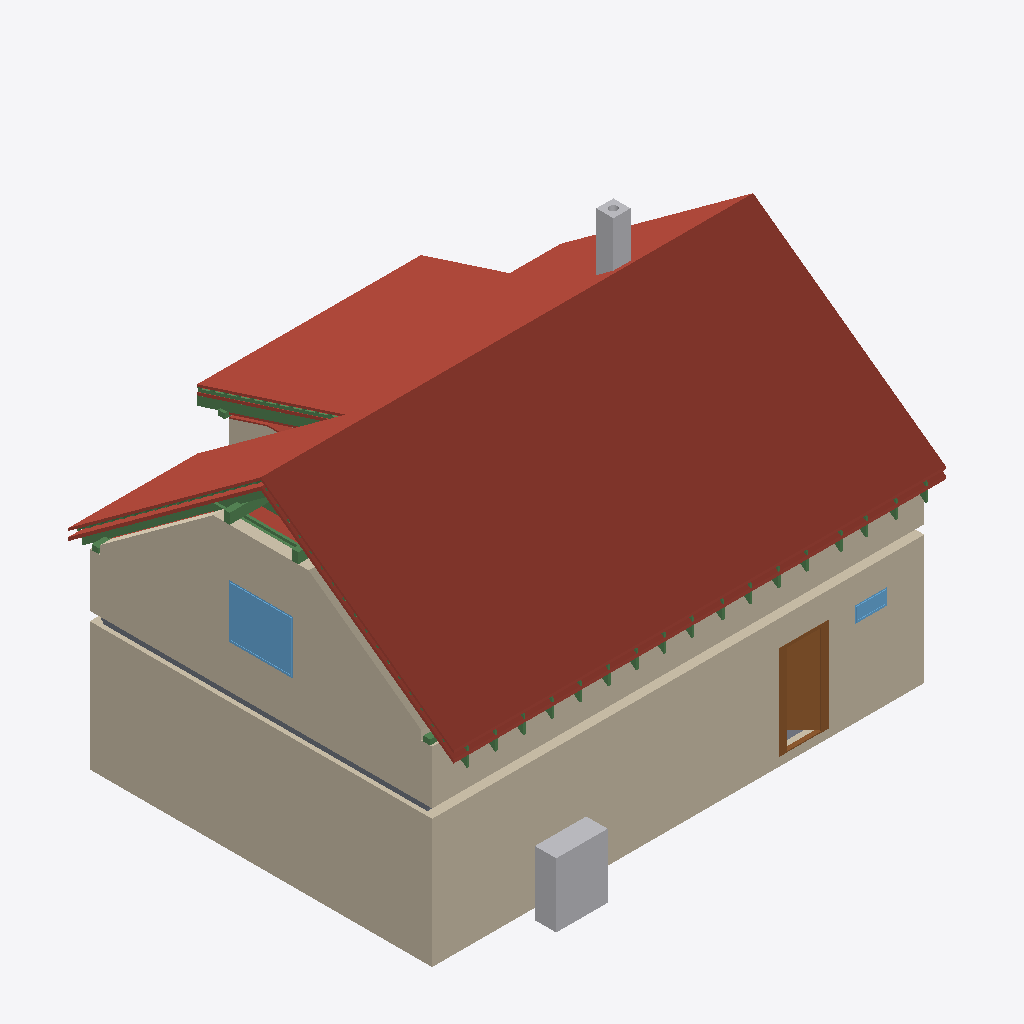
Isometric view of an IFC building model (IFC-SPF (STEP), schema IFC4, length unit metre), seen from the south-west, elements coloured by IFC class: 29 beams (green), 22 roofs (red-brown), 7 walls (beige), 2 other elements (light grey), 2 windows (light blue), 2 slabs (grey), 1 door (brown).
Extent 11.5 m × 9.2 m × 8.8 m (x, y, z). Storeys (12): Ground floor at 0.00 m; Upper floor at 3.21 m; Roof - -1: 40 mm thermal insulation at 3.21 m; Roof - -2: Vapour barrier at 3.21 m; Roof - -3: Gypsum plasterboard at 3.21 m; Roof - 0: Rafters at 3.21 m; Roof - 0a: Collar ties at 3.21 m; Roof - +1: Wood fiberboard at 3.21 m; Roof - +2: Underlay at 3.21 m; Roof - +3: Counter-battens at 3.21 m; Roof - +4: Tile battens at 3.21 m; Roof - +5: Tiles at 3.21 m. Elements (342): 227 IfcBeam, 56 IfcSlab, 21 IfcWall, 16 IfcFurniture, 9 IfcDoor, 7 IfcWindow, 3 IfcSanitaryTerminal, 2 IfcStair, 1 IfcChimney.

HEADER;
FILE_DESCRIPTION(('ViewDefinition[DesignTransferView]'),'2;1');
FILE_NAME('/dev/null','2026-08-25T20:26:25+02:00',(''),(''),'IfcOpenShell 0.8.5','IfcOpenShell 0.8.5','Nobody');
FILE_SCHEMA(('IFC4'));
ENDSEC;
DATA;
#1=IFCPROJECT('2EBViXSxT5k9ey5KB5zvhC',$,'My house',$,$,$,$,(#10,#15),#5);
#19=IFCSITE('0GwXFYpYH1t9kQEg5PKkVy',$,'Site',$,$,#27,$,$,$,$,$,$,$,$);
#20=IFCBUILDING('1wayiTQKn3Qwu3VhMF7YlD',$,'My house',$,$,#32,$,$,$,$,$,$);
#33=IFCBUILDINGSTOREY('3v985DdtX9Xud5e2586kdw',$,'Ground floor',$,$,#39,$,$,$,0.0);
#40=IFCBUILDINGSTOREY('3MiMivtTj1KwuT4OYj_FdT',$,'Upper floor',$,$,#45,$,$,$,3.21);
#13862=IFCBUILDINGSTOREY('2_fQG8l8f57ACnEGkAFQlW',$,'Roof - -1: 40 mm thermal insulation','Visibility container for Thermal insulation 40 mm','ROOF_LAYER',#13867,$,$,$,3.21);
#13868=IFCBUILDINGSTOREY('1oaXb9Nbr1iQzgnNTQiU57',$,'Roof - -2: Vapour barrier','Visibility container for Vapour barrier','ROOF_LAYER',#13873,$,$,$,3.21);
#13874=IFCBUILDINGSTOREY('3voDuWu4f3xRk_SLj2oCD4',$,'Roof - -3: Gypsum plasterboard','Visibility container for Gypsum plasterboard','ROOF_LAYER',#13879,$,$,$,3.21);
#13880=IFCBUILDINGSTOREY('2_XP818qPFefPMmE9VPUhc',$,'Roof - 0: Rafters','Visibility container for Rafters','ROOF_LAYER',#13885,$,$,$,3.21);
#13886=IFCBUILDINGSTOREY('2BhFVbeE1CYQQsbVhQK$kD',$,'Roof - 0a: Collar ties','Visibility container for Collar ties','ROOF_LAYER',#13891,$,$,$,3.21);
#13892=IFCBUILDINGSTOREY('0q13rRxxf3SfEiOMjmuwD2',$,'Roof - +1: Wood fiberboard','Visibility container for Wood fiberboard','ROOF_LAYER',#13897,$,$,$,3.21);
#13898=IFCBUILDINGSTOREY('2aHICDkEb4n9G5YOagZjWS',$,'Roof - +2: Underlay','Visibility container for Roofing underlay','ROOF_LAYER',#13903,$,$,$,3.21);
#13904=IFCBUILDINGSTOREY('0TCRaAG$D0RPRpV3Z4OcoP',$,'Roof - +3: Counter-battens','Visibility container for Counter-battens','ROOF_LAYER',#13909,$,$,$,3.21);
#13910=IFCBUILDINGSTOREY('2dKOS8Wfr4Z94ij$wJMP9F',$,'Roof - +4: Tile battens','Visibility container for Tile battens','ROOF_LAYER',#13915,$,$,$,3.21);
#13916=IFCBUILDINGSTOREY('1XfTSlnKP0tw_E2yP2DKby',$,'Roof - +5: Tiles','Visibility container for Roof tiles','ROOF_LAYER',#13921,$,$,$,3.21);
#14621=IFCSLAB('0rjbdrFvf72glseLXviQSj',$,'Street middle roof tiles',$,$,#14665,#14651,$,.ROOF.);
#97=IFCWALL('2cDraFfqX2IQNGToY30mRr',$,'Wall 1',$,$,#107,#118,$,$);
#14975=IFCSLAB('1K_38T52r7lBmuEfXv$wyI',$,'Street right roof tiles',$,$,#15019,#15005,$,.ROOF.);
#173=IFCWALL('0OC1mq5G55hw$voo3uTs_K',$,'Wall 4',$,$,#182,#193,$,$);
#14261=IFCSLAB('1jDDbtSL58QxOf4X2pGQKS',$,'Street left roof tiles',$,$,#14311,#14291,$,.ROOF.);
#12142=IFCWALL('20aMkU9iH6IAYu9cQnLJup',$,'Wall 4',$,$,#12151,#12186,$,$);
#16172=IFCSLAB('2I7IUdyJrDsPaWE$kHfJuF',$,'Dormer roof tiles',$,$,#16216,#16202,$,.ROOF.);
#12092=IFCWALL('27HN1viCj92Qfy2kPY_usE',$,'Wall 2',$,$,#12101,#12112,$,$);
#15329=IFCSLAB('2erbsvQx59VhS0gOmmXkZX',$,'Garden left roof tiles',$,$,#15373,#15359,$,.ROOF.);
#1215=IFCFURNITURE('2ARZZrgV17JvYh1eXzHxqW',$,'TČ',$,'TČ',#1220,#1227,$,.USERDEFINED.);
#501=IFCDOOR('2uX6DBdsvDsfHw6hZtY4WS',$,'Door 1',$,$,#622,#511,$,2.175,0.9,.DOOR.,.SINGLE_SWING_RIGHT.,$);
#15683=IFCSLAB('2_0Y_nTVL6DOedAhtNSP4$',$,'Garden right roof tiles',$,$,#15727,#15713,$,.ROOF.);
#13733=IFCWINDOW('3zpm8EkAz02OcvERV$E1Xy',$,'Window 3',$,$,#13810,#13734,$,1.25,1.5,.WINDOW.,.SINGLE_PANEL.,$);
#15818=IFCSLAB('3cThvk0cbBzAG$nZ1kZVxI',$,'Garden above dormer roof tiles',$,$,#15862,#15848,$,.ROOF.);
#2459=IFCCHIMNEY('2A57OIJjv7vh5UE1jPDK1f',$,'Main chimney',$,$,#2464,#2479,$,.NOTDEFINED.);
#14210=IFCSLAB('07obTvsiv2AOn762IO4Wjw',$,'Street left roofing underlay',$,$,#14260,#14240,$,.ROOF.);
#3473=IFCSLAB('0IeX$IFSr5LwEX0prtl1ii',$,'Ceiling 1',$,$,#3479,#3483,$,.FLOOR.);
#21675=IFCBEAM('10ggdRqin0EPtwoxB7B2xe',$,'Rafter 1',$,'RAFTER',#21721,#21706,$,.USERDEFINED.);
#14576=IFCSLAB('171boHfVn5WPpUITrlBMrE',$,'Street middle roofing underlay',$,$,#14620,#14606,$,.ROOF.);
#14159=IFCSLAB('3RyTJeHsvDTBI_xhXb3iXA',$,'Street left wood fiberboard',$,$,#14209,#14189,$,.ROOF.);
#22849=IFCBEAM('23rTeZAc93dxGrFaIbpNJK',$,'Rafter 1',$,'RAFTER',#22895,#22880,$,.USERDEFINED.);
#15284=IFCSLAB('1Tmk7b36L8xfw31skC9gXR',$,'Garden left roofing underlay',$,$,#15328,#15314,$,.ROOF.);
#14531=IFCSLAB('0mZ4X19vHFW95uLyKJFehu',$,'Street middle wood fiberboard',$,$,#14575,#14561,$,.ROOF.);
#14930=IFCSLAB('0tWIqYcq9BFA0cp1IgyKLH',$,'Street right roofing underlay',$,$,#14974,#14960,$,.ROOF.);
#12263=IFCWALL('3VJlf6gff4zwVz2h31OMv5',$,'Wall 5',$,$,#12272,#12307,$,$);
#15239=IFCSLAB('1EpgCv1k10hx2INSVuorXu',$,'Garden left wood fiberboard',$,$,#15283,#15269,$,.ROOF.);
#665=IFCWINDOW('3zWaZsplrBFO9a5MONdABk',$,'Window 1',$,$,#742,#666,$,0.375,0.75,.WINDOW.,.SINGLE_PANEL.,$);
#13074=IFCBEAM('0m6Dh8K3LBkB3rcwAL7UhK',$,'Beam',$,$,#13079,#13088,$,.BEAM.);
#22896=IFCBEAM('2k19_DjdH9U9DjuuuYZ678',$,'Dormer counter-batten 6',$,$,#22942,#22927,$,.BEAM.);
#16217=IFCSLAB('3Nx1vRC2n4Xelx56bJsfMV',$,'Flat ceiling left 40 mm thermal insulation',$,$,#16275,#16261,$,.ROOF.);
#14885=IFCSLAB('38s9_mghH4og9TQlw3T3pi',$,'Street right wood fiberboard',$,$,#14929,#14915,$,.ROOF.);
#16082=IFCSLAB('0JodEhhI52MgHY0mpr7Jk2',$,'Dormer wood fiberboard',$,$,#16126,#16112,$,.ROOF.);
#21538=IFCBEAM('2v4V6TaIT1bOewwYvbwtgV',$,'Collar tie 1 right',$,$,#21578,#21569,$,.BEAM.);
#21496=IFCBEAM('3j_bdqIwDCKB1auuPJWqdV',$,'Collar tie 1 left',$,$,#21537,#21527,$,.BEAM.);
#13053=IFCBEAM('3na1UyQ$z4BAoI3akbLFTO',$,'Beam',$,$,#13058,#13067,$,.BEAM.);
#16009=IFCSLAB('3ZYxxP$hHFnP8ByW6xfodB',$,'Dormer gypsum plasterboard',$,$,#16081,#16067,$,.ROOF.);
#15863=IFCSLAB('3cvbABuRP4uu$9tslVPxHa',$,'Dormer 40 mm thermal insulation',$,$,#15935,#15921,$,.ROOF.);
#13112=IFCBEAM('0Lbw8xBRjBJBO5aHQxHGLR',$,'Beam',$,$,#13117,#13126,$,.BEAM.);
#13093=IFCBEAM('2$bqSOMCfEMBtE_emwsUwn',$,'Beam',$,$,#13098,#13107,$,.BEAM.);
#16512=IFCSLAB('2l2rIzMZH4JAnEU3aOqTXm',$,'Flat ceiling middle gypsum plasterboard',$,$,#16570,#16556,$,.ROOF.);
#16127=IFCSLAB('3Ntgw82ufBQgAXZufnuFLS',$,'Dormer roofing underlay',$,$,#16171,#16157,$,.ROOF.);
#21722=IFCBEAM('2E1L3lSY92_RBJXgmScYUf',$,'Garden counter-batten 1',$,$,#21768,#21753,$,.BEAM.);
#13150=IFCBEAM('1xpRk0wwfCkh_t2OejqDoB',$,'Beam',$,$,#13155,#13164,$,.BEAM.);
#71=IFCSLAB('2PGVIAk896Pe9MfgrDauGL',$,'Ground-floor build-up',$,$,#77,#84,$,.FLOOR.);
#15020=IFCSLAB('0fekRvfzv5feGuQH6u$JI8',$,'Garden left 40 mm thermal insulation',$,$,#15092,#15078,$,.ROOF.);
#25303=IFCBEAM('1nc9f0ZC1FKQUVjEcQV7Oe',$,'Rafter 1',$,'RAFTER',#25349,#25334,$,.USERDEFINED.);
#21769=IFCBEAM('3G7FUtztH8XPqtGtBgaeGB',$,'Collar tie 2 left',$,$,#21809,#21800,$,.BEAM.);
#21851=IFCBEAM('2ndA35hFj0bQk2GRTXcX9W',$,'Rafter 1',$,'RAFTER',#21897,#21882,$,.USERDEFINED.);
#23025=IFCBEAM('34g7SRkpD9Lh_n4Rs7HQy4',$,'Rafter 1',$,'RAFTER',#23071,#23056,$,.USERDEFINED.);
#23389=IFCBEAM('2VCD51sAX4CQZMMbL2wU2a',$,'Rafter 1',$,'RAFTER',#23435,#23420,$,.USERDEFINED.);
#24575=IFCBEAM('0p0R_H6rbDbRoIF8F9gbBJ',$,'Rafter 1',$,'RAFTER',#24621,#24606,$,.USERDEFINED.);
#22121=IFCBEAM('1MTRTFvxn0yOmb8ugnjbQA',$,'Rafter 1',$,'RAFTER',#22167,#22152,$,.USERDEFINED.);
#25667=IFCBEAM('2wEu07Pt9AkfjLM6brQsp2',$,'Rafter 1',$,'RAFTER',#25713,#25698,$,.USERDEFINED.);
#25937=IFCBEAM('3w0mawX_P3585H2v51FpXp',$,'Rafter 1',$,'RAFTER',#25983,#25968,$,.USERDEFINED.);
#22391=IFCBEAM('0uWih1zyX7wuGH4iQCpbCD',$,'Rafter 1',$,'RAFTER',#22437,#22422,$,.USERDEFINED.);
#24117=IFCBEAM('0okhNLxYn23vSlp3x_Rb7T',$,'Rafter 1',$,'RAFTER',#24163,#24148,$,.USERDEFINED.);
#26747=IFCBEAM('3R4NpCZnLD5OUh86XBcr8U',$,'Rafter 1',$,'RAFTER',#26793,#26778,$,.USERDEFINED.);
#21579=IFCBEAM('3s7OgdDdP0vgXhFY0q8aig',$,'Rafter 1',$,'RAFTER',#21626,#21610,$,.USERDEFINED.);
#26207=IFCBEAM('1Uu1anFf19bfkVcbjZ8Fpx',$,'Rafter 1',$,'RAFTER',#26253,#26238,$,.USERDEFINED.);
#26477=IFCBEAM('0T$7EkLsPDoB7z9nfZMRtz',$,'Rafter 1',$,'RAFTER',#26523,#26508,$,.USERDEFINED.);
#22661=IFCBEAM('2pxxwSwXrAkOiBzcCL5m4N',$,'Rafter 1',$,'RAFTER',#22707,#22692,$,.USERDEFINED.);
#23753=IFCBEAM('1a64GUlH16HhglaNg61wHA',$,'Rafter 1',$,'RAFTER',#23799,#23784,$,.USERDEFINED.);
#24939=IFCBEAM('2W1CzKLEf5pgaiHU6dGvJF',$,'Rafter 1',$,'RAFTER',#24985,#24970,$,.USERDEFINED.);
#123=IFCWALL('3KC3uNTTDEawbDqfl4ETHJ',$,'Wall 2',$,$,#132,#143,$,$);
#148=IFCWALL('18BhaF2LfE0xra3MIx4C1R',$,'Wall 3',$,$,#157,#168,$,$);
ENDSEC;
